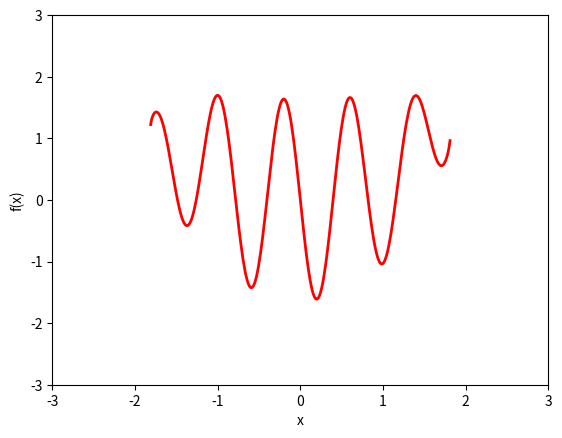

Python code for this plot:
import numpy as np
import matplotlib.pyplot as plt
import matplotlib.animation as animation

#Our function
def f(x,a):
    return (x**2 /3) + 0.9 * np.sqrt(3.3 - x**2) * np.sin(a* np.pi * x)

#Setting up the axis
fig, ax = plt.subplots()
x = np.linspace(-2.5, 2.5, 400)
line, = ax.plot([], [], 'r-', lw = 2)

ax.set_xlim(-3,3)
ax.set_ylim(-3,3)
ax.set_xlabel('x')
ax.set_ylabel("f(x)")

def update(frame):
    a = -2.5 + frame * 0.05 
    y = f(x,a)
    line.set_data(x,y)
    return line,

ani = animation.FuncAnimation(fig, update, frames = 300, interval = 50, blit = True)

plt.show()